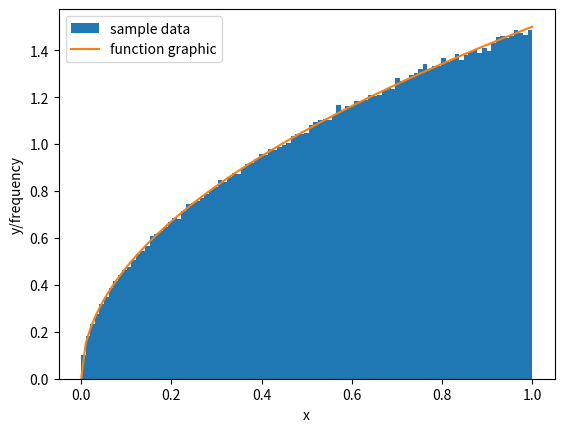
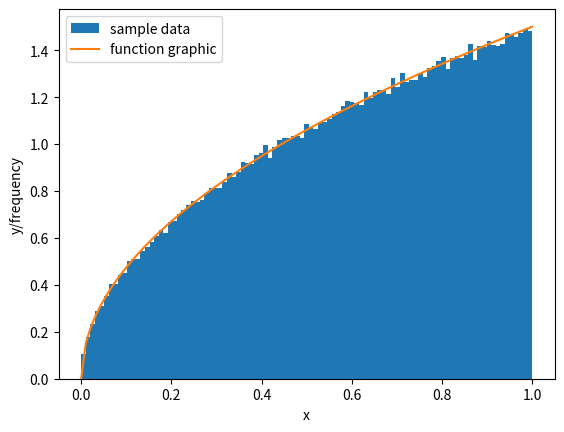
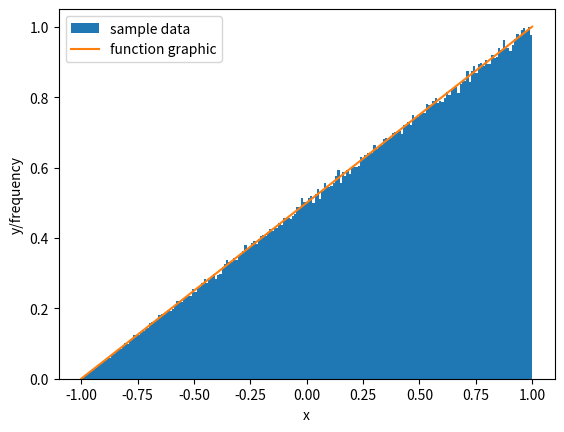
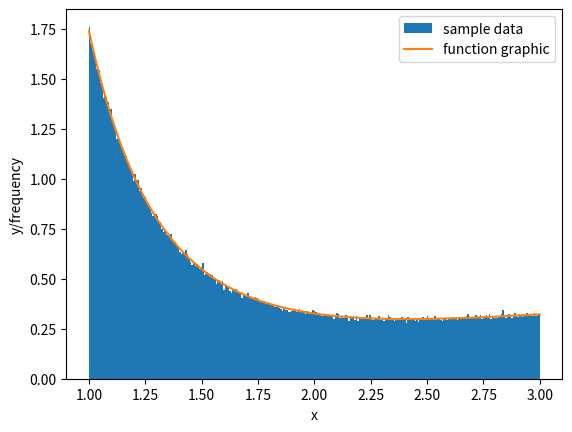
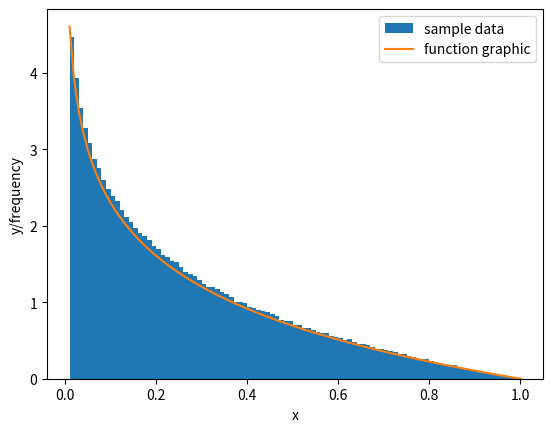
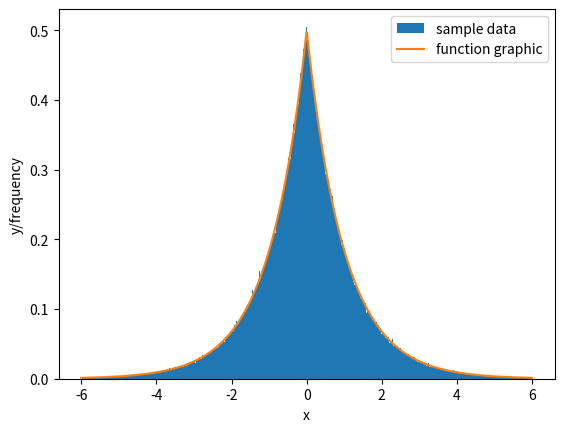

Python code for these plots, in order:
import numpy as np
import matplotlib.pyplot as plt

# 1.1 直接抽样
xi = np.random.rand(1000000)
x = (xi) ** (2/3)
bins = np.linspace(0, 1, 100)
y = (3/2) * bins ** (1/2)
plt.figure(u"1.1 direct sample")
plt.hist(x, bins=bins, density=True, label='sample data')
plt.plot(bins, y, label='function graphic')
plt.legend()
plt.xlabel("x")
plt.ylabel("y/frequency")

# 1.2 挑选抽样
# set h(x)=1, M=3/2, xh=xi**2
xi_2 = np.random.rand(1000000)
xh = xi_2 ** 2
i = xi <= xh
xh = xh[i]
plt.figure("1.2 select sample")
plt.hist(xh, bins=bins, density=True, label='sample data')
plt.plot(bins, y, label='function graphic')
plt.legend()
plt.xlabel("x")
plt.ylabel("y/frequency")

# 2 对称抽样
# f1 = 1/2, H = x/2
eta = 2 * xi - 1
xi_3 = np.random.rand(1000000)
j = eta <= xi_3
xi_3 = np.concatenate((xi_3[j], -xi_3[~j]))
bins = np.linspace(-1, 1, 200)
y = 1/2 * (1 + bins)
plt.figure("2 symmetry sample")
plt.hist(xi_3, bins=bins, density=True, label='sample data')
plt.plot(bins, y, label='function graphic')
plt.legend()
plt.xlabel("x")
plt.ylabel("y/frequency")

# 3 光子散射后能量分布抽样，令a = 1
a = 1
xi_1 = np.random.rand(1000000)
xi_2 = np.random.rand(1000000)
xi_3 = np.random.rand(1000000)
k = xi_1 <= 27 / (4 * a + 29)
xf1 = (1 + 2 * a) / (1 + 2 * a * xi_2[k])
xf2 = 1 + 2 * a * xi_2[~k]
x1 = 1 / 2 * (((a + 1 - xf1) / a) ** 2 + 1)
x2 = 27 / 4 * ((xf2 - 1) ** 2) / (xf2 ** 3)
x = np.concatenate((x1, x2))
i = xi_3 <= x
xf = np.concatenate((xf1, xf2))[i]
x = np.linspace(1, 1 + 2 * a, 300)
K = (1 - 2 * (a + 1) / a ** 2) * np.log(1 + 2 * a) + 1 / 2 + 4 / a - 1 / (2 * (2 * a + 1) ** 2)
y = 1 / K * ((((a + 1 - x) / a) ** 2 + 1 / x) * 1 / x ** 2 + (1 / x - 1 / x ** 2))
plt.figure("3")
plt.hist(xf, bins=x, density=True, label='sample data')
plt.plot(x, y, label='function graphic')
plt.legend()
plt.xlabel("x")
plt.ylabel("y/frequency")

# 4 复合抽样
xi_1 = np.random.rand(1000000)
xi_2 = np.random.rand(1000000)
yf2 = xi_1
i = xi_2 <= xi_1
xf = xi_2[i] * xi_1[i]
x = np.linspace(0.01, 1, 100)
y = -np.log(x)
plt.figure("4")
plt.hist(xf, bins=x, density=True, label='sample data')
plt.plot(x, y, label='function graphic')
plt.legend()
plt.xlabel("x")
plt.ylabel("y/frequency")

# 5 x取值范围暂取[-a, a]
a = 6
xi = np.random.rand(1000000)
eta = xi - 1 / 2
i = eta <= 0
xf1 = -np.log(-2 * eta[i])  # x > 0
xf2 = np.log(2 * eta[~i])   # x < 0
xf = np.concatenate((xf2, xf1))
x = np.linspace(-a, a, 1000)
y = 1 / 2 * np.exp(-np.abs(x))
plt.figure("5")
plt.hist(xf, bins=x, density=True, label='sample data')
plt.plot(x, y, label='function graphic')
plt.legend()
plt.xlabel("x")
plt.ylabel("y/frequency")

plt.show()
